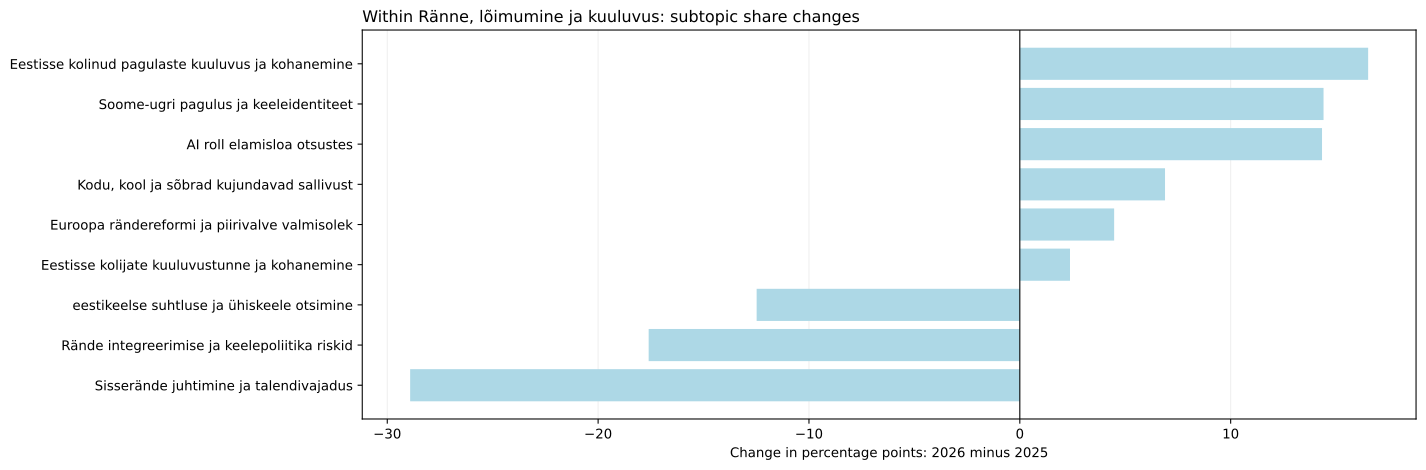

The file beside this chart, header and first rows:
jev_topic_id, jev_topic_name, jev_high_level_id, jev_high_level_name, minutes_2025, minutes_2026, segments_2025, segments_2026, talks_2025, talks_2026, time_share_2025, segment_share_2025, talk_coverage_2025, assigned_time_share_2025, time_share_2026, segment_share_2026, talk_coverage_2026, assigned_time_share_2026, time_share_delta_pp, segment_share_delta_pp, talk_coverage_delta_pp, assigned_time_share_delta_pp, status, supported_2026
65.0, AI roll elamisloa otsustes, migration, Ränne, lõimumine ja kuuluvus, 0.0, 67.53, 0.0, 13.0, 0.0, 1.0, 0.0, 0.0, 0.0, 0.0, 0.7386, 0.6572, 0.9524, 0.7796, 0.7386, 0.6572, 0.9524, 0.7796, only_observed_2026, False
74.0, eestikeelse suhtluse ja ühiskeele otsimi…, migration, Ränne, lõimumine ja kuuluvus, 29.18, 6.767, 7.0, 2.0, 3.0, 2.0, 0.2941, 0.325, 2.632, 0.3167, 0.07402, 0.1011, 1.905, 0.07812, -0.2201, -0.2239, -0.7268, -0.2386, both_years, False
79.0, Kodu, kool ja sõbrad kujundavad sallivus…, migration, Ränne, lõimumine ja kuuluvus, 22.38, 82.73, 4.0, 15.0, 3.0, 4.0, 0.2255, 0.1857, 2.632, 0.2429, 0.9049, 0.7583, 3.81, 0.9551, 0.6793, 0.5726, 1.178, 0.7122, both_years, True
92.0, Soome-ugri pagulus ja keeleidentiteet, migration, Ränne, lõimumine ja kuuluvus, 0.0, 67.87, 0.0, 14.0, 0.0, 1.0, 0.0, 0.0, 0.0, 0.0, 0.7423, 0.7078, 0.9524, 0.7835, 0.7423, 0.7078, 0.9524, 0.7835, only_observed_2026, False
93.0, Eestisse kolijate kuuluvustunne ja kohan…, migration, Ränne, lõimumine ja kuuluvus, 31.45, 81.89, 6.0, 18.0, 2.0, 6.0, 0.317, 0.2786, 1.754, 0.3414, 0.8957, 0.91, 5.714, 0.9454, 0.5787, 0.6315, 3.96, 0.604, both_years, True
121.0, Eestisse kolinud pagulaste kuuluvus ja k…, migration, Ränne, lõimumine ja kuuluvus, 0.0, 77.83, 0.0, 14.0, 0.0, 2.0, 0.0, 0.0, 0.0, 0.0, 0.8513, 0.7078, 1.905, 0.8986, 0.8513, 0.7078, 1.905, 0.8986, only_observed_2026, True
133.0, Rände integreerimise ja keelepoliitika r…, migration, Ränne, lõimumine ja kuuluvus, 63.55, 59.88, 15.0, 13.0, 2.0, 3.0, 0.6405, 0.6964, 1.754, 0.6898, 0.6549, 0.6572, 2.857, 0.6912, 0.01439, -0.03915, 1.103, 0.001397, both_years, True
187.0, Sisserände juhtimine ja talendivajadus, migration, Ränne, lõimumine ja kuuluvus, 63.1, 5.563, 14.0, 2.0, 4.0, 2.0, 0.6359, 0.65, 3.509, 0.6849, 0.06085, 0.1011, 1.905, 0.06423, -0.5751, -0.5488, -1.604, -0.6207, both_years, False
206.0, Euroopa rändereformi ja piirivalve valmi…, migration, Ränne, lõimumine ja kuuluvus, 0.0, 21.08, 0.0, 4.0, 0.0, 2.0, 0.0, 0.0, 0.0, 0.0, 0.2305, 0.2022, 1.905, 0.2433, 0.2305, 0.2022, 1.905, 0.2433, only_observed_2026, True
